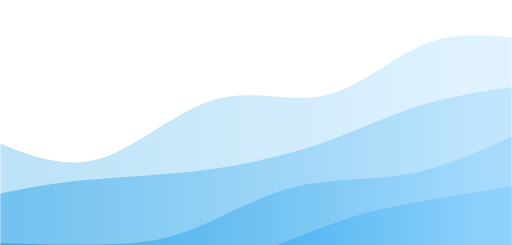
t = 0.00 s
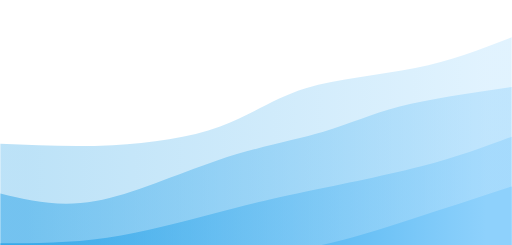
t = 0.75 s
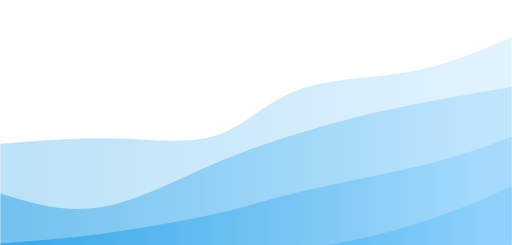
t = 1.25 s
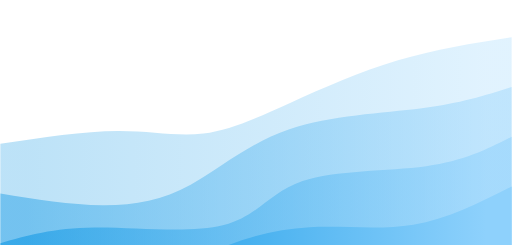
t = 2.00 s
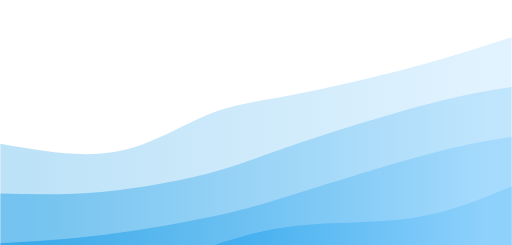
t = 2.75 s
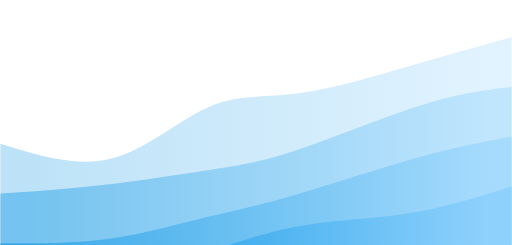
t = 3.25 s

The animated SVG that drew these frames (rendered in a browser with its animation timeline set to each time). Animation: 4 CSS @keyframes rules; one cycle of 4.00 s, repeats indefinitely.

<svg width="100%" height="100%" id="svg" viewBox="0 0 1440 690" xmlns="http://www.w3.org/2000/svg" class="transition duration-300 ease-in-out delay-150"><style>
          .path-0{
            animation:pathAnim-0 4s;
            animation-timing-function: linear;
            animation-iteration-count: infinite;
          }
          @keyframes pathAnim-0{
            0%{
              d: path("M 0,700 L 0,405 C 92.42105263157896,441.3444976076555 184.84210526315792,477.688995215311 286,445 C 387.1578947368421,412.311004784689 497.0526315789473,310.5885167464114 604,280 C 710.9473684210527,249.41148325358856 814.9473684210527,289.9569377990431 912,269 C 1009.0526315789473,248.0430622009569 1099.157894736842,165.58373205741628 1186,128 C 1272.842105263158,90.41626794258373 1356.421052631579,97.70813397129186 1440,105 L 1440,700 L 0,700 Z");
            }
            25%{
              d: path("M 0,700 L 0,405 C 109.10047846889952,399.13397129186603 218.20095693779905,393.267942583732 327,397 C 435.79904306220095,400.732057416268 544.2966507177033,414.06220095693783 624,382 C 703.7033492822967,349.93779904306217 754.6124401913875,272.48325358851673 843,242 C 931.3875598086125,211.51674641148324 1057.2535885167465,228.00478468899522 1163,213 C 1268.7464114832535,197.99521531100478 1354.3732057416269,151.4976076555024 1440,105 L 1440,700 L 0,700 Z");
            }
            50%{
              d: path("M 0,700 L 0,405 C 118.08612440191388,387.2392344497608 236.17224880382776,369.47846889952154 331,369 C 425.82775119617224,368.52153110047846 497.3971291866029,385.3253588516746 572,376 C 646.6028708133971,366.6746411483254 724.2392344497607,331.22009569377997 816,290 C 907.7607655502393,248.77990430622006 1013.6459330143541,201.79425837320574 1120,170 C 1226.3540669856459,138.20574162679426 1333.1770334928228,121.60287081339713 1440,105 L 1440,700 L 0,700 Z");
            }
            75%{
              d: path("M 0,700 L 0,405 C 111.0909090909091,437.42105263157896 222.1818181818182,469.8421052631579 321,447 C 419.8181818181818,424.1578947368421 506.36363636363626,346.05263157894734 581,308 C 655.6363636363637,269.94736842105266 718.3636363636365,271.94736842105266 822,260 C 925.6363636363635,248.05263157894734 1070.1818181818182,222.15789473684214 1180,194 C 1289.8181818181818,165.84210526315786 1364.909090909091,135.42105263157893 1440,105 L 1440,700 L 0,700 Z");
            }
            100%{
              d: path("M 0,700 L 0,405 C 92.42105263157896,441.3444976076555 184.84210526315792,477.688995215311 286,445 C 387.1578947368421,412.311004784689 497.0526315789473,310.5885167464114 604,280 C 710.9473684210527,249.41148325358856 814.9473684210527,289.9569377990431 912,269 C 1009.0526315789473,248.0430622009569 1099.157894736842,165.58373205741628 1186,128 C 1272.842105263158,90.41626794258373 1356.421052631579,97.70813397129186 1440,105 L 1440,700 L 0,700 Z");
            }
          }</style><defs><linearGradient id="gradient" x1="0%" y1="50%" x2="100%" y2="50%"><stop offset="5%" stop-color="#0693e3"></stop><stop offset="95%" stop-color="#8ed1fc"></stop></linearGradient></defs><path d="M 0,700 L 0,405 C 92.42105263157896,441.3444976076555 184.84210526315792,477.688995215311 286,445 C 387.1578947368421,412.311004784689 497.0526315789473,310.5885167464114 604,280 C 710.9473684210527,249.41148325358856 814.9473684210527,289.9569377990431 912,269 C 1009.0526315789473,248.0430622009569 1099.157894736842,165.58373205741628 1186,128 C 1272.842105263158,90.41626794258373 1356.421052631579,97.70813397129186 1440,105 L 1440,700 L 0,700 Z" stroke="none" stroke-width="0" fill="url(#gradient)" fill-opacity="0.265" class="transition-all duration-300 ease-in-out delay-150 path-0"></path><style>
          .path-1{
            animation:pathAnim-1 4s;
            animation-timing-function: linear;
            animation-iteration-count: infinite;
          }
          @keyframes pathAnim-1{
            0%{
              d: path("M 0,700 L 0,545 C 71.98086124401911,530.6267942583731 143.96172248803822,516.2535885167464 242,507 C 340.0382775119618,497.7464114832536 464.13397129186603,493.6124401913875 582,478 C 699.866028708134,462.3875598086125 811.5023923444976,435.2966507177034 910,401 C 1008.4976076555024,366.7033492822966 1093.8564593301435,325.200956937799 1180,298 C 1266.1435406698565,270.799043062201 1353.0717703349283,257.8995215311005 1440,245 L 1440,700 L 0,700 Z");
            }
            25%{
              d: path("M 0,700 L 0,545 C 85.99043062200957,576.4258373205741 171.98086124401914,607.8516746411484 277,586 C 382.01913875598086,564.1483253588516 506.0669856459331,489.0191387559808 620,443 C 733.9330143540669,396.9808612440192 837.7511961722488,380.0717703349282 910,361 C 982.2488038277512,341.9282296650718 1022.9282296650717,320.6937799043062 1106,301 C 1189.0717703349283,281.3062200956938 1314.5358851674641,263.1531100478469 1440,245 L 1440,700 L 0,700 Z");
            }
            50%{
              d: path("M 0,700 L 0,545 C 99.49282296650719,561.1626794258373 198.98564593301438,577.3253588516747 288,578 C 377.0143540669856,578.6746411483253 455.5502392344498,563.8612440191388 536,520 C 616.4497607655502,476.1387559808612 698.8133971291866,403.2296650717703 814,364 C 929.1866028708134,324.7703349282297 1077.1961722488038,319.2200956937799 1187,305 C 1296.8038277511962,290.7799043062201 1368.401913875598,267.88995215311 1440,245 L 1440,700 L 0,700 Z");
            }
            75%{
              d: path("M 0,700 L 0,545 C 91.94258373205744,542.6746411483253 183.8851674641149,540.3492822966507 293,527 C 402.1148325358851,513.6507177033493 528.401913875598,489.27751196172244 608,476 C 687.598086124402,462.72248803827756 720.5071770334929,460.5406698564593 819,427 C 917.4928229665071,393.4593301435407 1081.5693779904307,328.55980861244024 1196,293 C 1310.4306220095693,257.44019138755976 1375.2153110047848,251.22009569377988 1440,245 L 1440,700 L 0,700 Z");
            }
            100%{
              d: path("M 0,700 L 0,545 C 71.98086124401911,530.6267942583731 143.96172248803822,516.2535885167464 242,507 C 340.0382775119618,497.7464114832536 464.13397129186603,493.6124401913875 582,478 C 699.866028708134,462.3875598086125 811.5023923444976,435.2966507177034 910,401 C 1008.4976076555024,366.7033492822966 1093.8564593301435,325.200956937799 1180,298 C 1266.1435406698565,270.799043062201 1353.0717703349283,257.8995215311005 1440,245 L 1440,700 L 0,700 Z");
            }
          }</style><defs><linearGradient id="gradient" x1="0%" y1="50%" x2="100%" y2="50%"><stop offset="5%" stop-color="#0693e3"></stop><stop offset="95%" stop-color="#8ed1fc"></stop></linearGradient></defs><path d="M 0,700 L 0,545 C 71.98086124401911,530.6267942583731 143.96172248803822,516.2535885167464 242,507 C 340.0382775119618,497.7464114832536 464.13397129186603,493.6124401913875 582,478 C 699.866028708134,462.3875598086125 811.5023923444976,435.2966507177034 910,401 C 1008.4976076555024,366.7033492822966 1093.8564593301435,325.200956937799 1180,298 C 1266.1435406698565,270.799043062201 1353.0717703349283,257.8995215311005 1440,245 L 1440,700 L 0,700 Z" stroke="none" stroke-width="0" fill="url(#gradient)" fill-opacity="0.4" class="transition-all duration-300 ease-in-out delay-150 path-1"></path><style>
          .path-2{
            animation:pathAnim-2 4s;
            animation-timing-function: linear;
            animation-iteration-count: infinite;
          }
          @keyframes pathAnim-2{
            0%{
              d: path("M 0,700 L 0,685 C 103.12918660287082,687.3923444976076 206.25837320574163,689.7846889952153 293,688 C 379.74162679425837,686.2153110047847 450.0956937799043,680.2535885167464 536,647 C 621.9043062200957,613.7464114832536 723.3588516746412,553.200956937799 828,527 C 932.6411483253588,500.79904306220095 1040.4688995215313,508.9425837320574 1143,491 C 1245.5311004784687,473.0574162679426 1342.7655502392345,429.0287081339713 1440,385 L 1440,700 L 0,700 Z");
            }
            25%{
              d: path("M 0,700 L 0,685 C 96.34449760765548,683.8038277511962 192.68899521531097,682.6076555023923 303,663 C 413.31100478468903,643.3923444976077 537.5885167464115,605.3732057416269 620,587 C 702.4114832535885,568.6267942583731 742.9569377990429,569.8995215311004 839,551 C 935.0430622009571,532.1004784688996 1086.5837320574162,493.0287081339713 1196,462 C 1305.4162679425838,430.9712918660287 1372.7081339712918,407.9856459330143 1440,385 L 1440,700 L 0,700 Z");
            }
            50%{
              d: path("M 0,700 L 0,685 C 74.58373205741626,663.6411483253588 149.1674641148325,642.2822966507176 264,641 C 378.8325358851675,639.7177033492824 533.9138755980862,658.511961722488 629,634 C 724.0861244019138,609.488038277512 759.177033492823,541.6698564593303 851,510 C 942.822966507177,478.3301435406698 1091.377990430622,482.80861244019144 1199,468 C 1306.622009569378,453.19138755980856 1373.311004784689,419.0956937799043 1440,385 L 1440,700 L 0,700 Z");
            }
            75%{
              d: path("M 0,700 L 0,685 C 101.08133971291866,684.9808612440191 202.16267942583733,684.9617224880383 304,668 C 405.8373205741627,651.0382775119617 508.43062200956933,617.1339712918661 586,602 C 663.5693779904307,586.8660287081339 716.1148325358854,590.5023923444976 821,559 C 925.8851674641146,527.4976076555024 1083.1100478468898,460.85645933014354 1195,426 C 1306.8899521531102,391.14354066985646 1373.4449760765551,388.07177033492826 1440,385 L 1440,700 L 0,700 Z");
            }
            100%{
              d: path("M 0,700 L 0,685 C 103.12918660287082,687.3923444976076 206.25837320574163,689.7846889952153 293,688 C 379.74162679425837,686.2153110047847 450.0956937799043,680.2535885167464 536,647 C 621.9043062200957,613.7464114832536 723.3588516746412,553.200956937799 828,527 C 932.6411483253588,500.79904306220095 1040.4688995215313,508.9425837320574 1143,491 C 1245.5311004784687,473.0574162679426 1342.7655502392345,429.0287081339713 1440,385 L 1440,700 L 0,700 Z");
            }
          }</style><defs><linearGradient id="gradient" x1="0%" y1="50%" x2="100%" y2="50%"><stop offset="5%" stop-color="#0693e3"></stop><stop offset="95%" stop-color="#8ed1fc"></stop></linearGradient></defs><path d="M 0,700 L 0,685 C 103.12918660287082,687.3923444976076 206.25837320574163,689.7846889952153 293,688 C 379.74162679425837,686.2153110047847 450.0956937799043,680.2535885167464 536,647 C 621.9043062200957,613.7464114832536 723.3588516746412,553.200956937799 828,527 C 932.6411483253588,500.79904306220095 1040.4688995215313,508.9425837320574 1143,491 C 1245.5311004784687,473.0574162679426 1342.7655502392345,429.0287081339713 1440,385 L 1440,700 L 0,700 Z" stroke="none" stroke-width="0" fill="url(#gradient)" fill-opacity="0.53" class="transition-all duration-300 ease-in-out delay-150 path-2"></path><style>
          .path-3{
            animation:pathAnim-3 4s;
            animation-timing-function: linear;
            animation-iteration-count: infinite;
          }
          @keyframes pathAnim-3{
            0%{
              d: path("M 0,700 L 0,825 C 106.49760765550238,822.598086124402 212.99521531100476,820.1961722488039 291,818 C 369.00478468899524,815.8038277511961 418.51674641148327,813.8133971291866 524,781 C 629.4832535885167,748.1866028708134 790.9377990430622,684.5502392344497 890,647 C 989.0622009569378,609.4497607655503 1025.732057416268,597.9856459330144 1107,582 C 1188.267942583732,566.0143540669856 1314.1339712918661,545.5071770334928 1440,525 L 1440,700 L 0,700 Z");
            }
            25%{
              d: path("M 0,700 L 0,825 C 119.51196172248802,829.9282296650717 239.02392344497605,834.8564593301435 340,810 C 440.97607655502395,785.1435406698565 523.4162679425838,730.5023923444976 597,716 C 670.5837320574162,701.4976076555024 735.3110047846889,727.1339712918659 833,719 C 930.6889952153111,710.8660287081341 1061.3397129186603,668.9617224880383 1168,631 C 1274.6602870813397,593.0382775119617 1357.3301435406697,559.0191387559809 1440,525 L 1440,700 L 0,700 Z");
            }
            50%{
              d: path("M 0,700 L 0,825 C 81.11961722488039,849.9282296650717 162.23923444976077,874.8564593301435 261,853 C 359.7607655502392,831.1435406698565 476.1626794258374,762.5023923444976 580,716 C 683.8373205741626,669.4976076555024 775.1100478468899,645.1339712918659 871,640 C 966.8899521531101,634.8660287081341 1067.397129186603,648.9617224880384 1163,633 C 1258.602870813397,617.0382775119616 1349.3014354066986,571.0191387559807 1440,525 L 1440,700 L 0,700 Z");
            }
            75%{
              d: path("M 0,700 L 0,825 C 94.55502392344494,812.4354066985645 189.11004784688987,799.8708133971292 283,779 C 376.88995215311013,758.1291866028708 470.1148325358853,728.9521531100479 556,701 C 641.8851674641147,673.0478468899521 720.4306220095693,646.3205741626793 823,634 C 925.5693779904307,621.6794258373207 1052.1626794258373,623.7655502392345 1159,608 C 1265.8373205741627,592.2344497607655 1352.9186602870814,558.6172248803828 1440,525 L 1440,700 L 0,700 Z");
            }
            100%{
              d: path("M 0,700 L 0,825 C 106.49760765550238,822.598086124402 212.99521531100476,820.1961722488039 291,818 C 369.00478468899524,815.8038277511961 418.51674641148327,813.8133971291866 524,781 C 629.4832535885167,748.1866028708134 790.9377990430622,684.5502392344497 890,647 C 989.0622009569378,609.4497607655503 1025.732057416268,597.9856459330144 1107,582 C 1188.267942583732,566.0143540669856 1314.1339712918661,545.5071770334928 1440,525 L 1440,700 L 0,700 Z");
            }
          }</style><defs><linearGradient id="gradient" x1="0%" y1="50%" x2="100%" y2="50%"><stop offset="5%" stop-color="#0693e3"></stop><stop offset="95%" stop-color="#8ed1fc"></stop></linearGradient></defs><path d="M 0,700 L 0,825 C 106.49760765550238,822.598086124402 212.99521531100476,820.1961722488039 291,818 C 369.00478468899524,815.8038277511961 418.51674641148327,813.8133971291866 524,781 C 629.4832535885167,748.1866028708134 790.9377990430622,684.5502392344497 890,647 C 989.0622009569378,609.4497607655503 1025.732057416268,597.9856459330144 1107,582 C 1188.267942583732,566.0143540669856 1314.1339712918661,545.5071770334928 1440,525 L 1440,700 L 0,700 Z" stroke="none" stroke-width="0" fill="url(#gradient)" fill-opacity="1" class="transition-all duration-300 ease-in-out delay-150 path-3"></path></svg>
